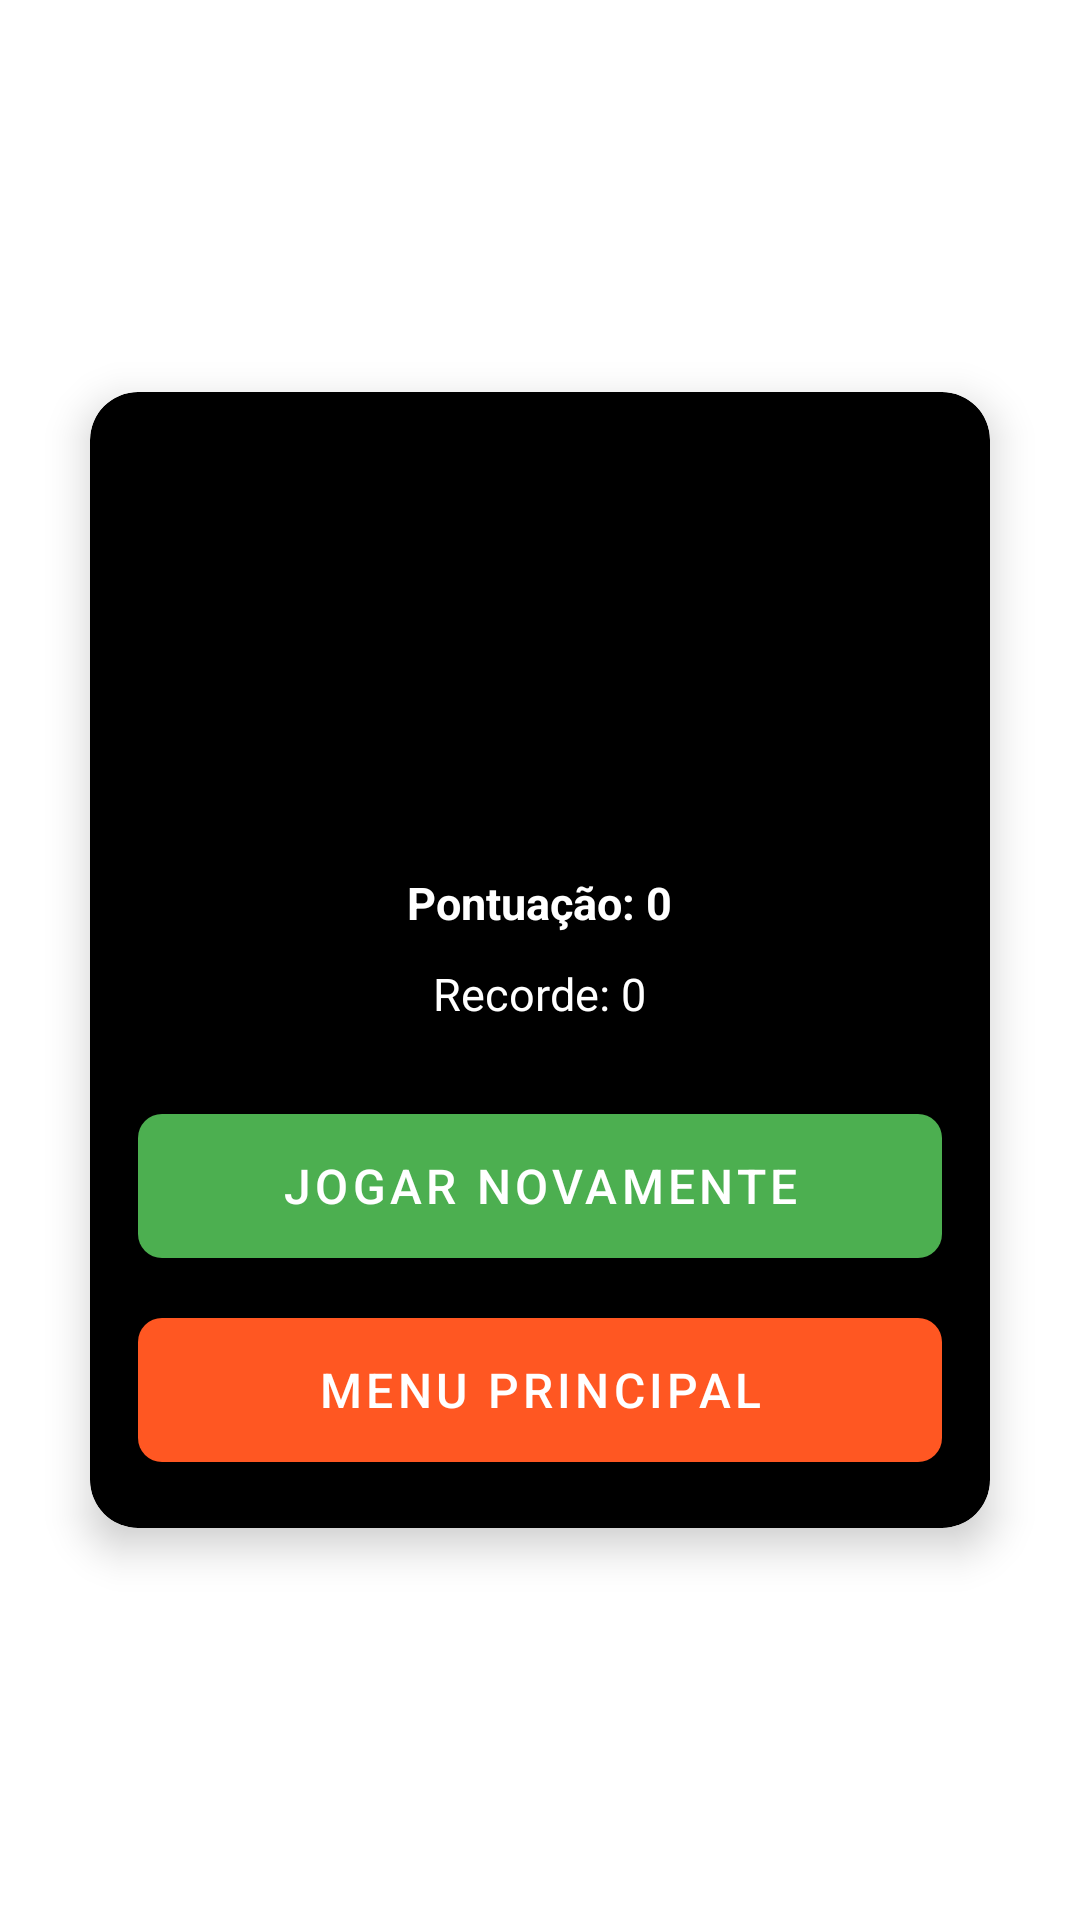

The Android layout XML behind this screen, and the referenced resources:
<!-- AndroidManifest.xml: application theme Theme.NeoTetris -->
<!-- res/layout/game_over_layout.xml -->
<?xml version="1.0" encoding="utf-8"?>
<androidx.constraintlayout.widget.ConstraintLayout xmlns:android="http://schemas.android.com/apk/res/android"
    xmlns:app="http://schemas.android.com/apk/res-auto"
    android:layout_width="match_parent"
    android:layout_height="match_parent"
    android:background="@android:color/transparent"
    android:visibility="visible">

    <androidx.cardview.widget.CardView
        android:layout_width="300dp"
        android:layout_height="wrap_content"
        app:cardBackgroundColor="#000000"
        app:cardCornerRadius="16dp"
        app:cardElevation="8dp"
        app:layout_constraintBottom_toBottomOf="parent"
        app:layout_constraintEnd_toEndOf="parent"
        app:layout_constraintStart_toStartOf="parent"
        app:layout_constraintTop_toTopOf="parent"
        app:strokeColor="#000000"
        app:strokeWidth="0dp">

        <LinearLayout
            android:layout_width="match_parent"
            android:layout_height="wrap_content"
            android:gravity="center"
            android:orientation="vertical"
            android:padding="16dp">

            <ImageView
                android:id="@+id/gameOverImage"
                android:layout_width="match_parent"
                android:layout_height="120dp"
                android:layout_marginBottom="24dp"
                android:contentDescription="Game Over"
                android:src="@drawable/gameover" />

            <TextView
                android:id="@+id/scoreText"
                android:layout_width="wrap_content"
                android:layout_height="wrap_content"
                android:layout_marginBottom="10dp"
                android:text="Pontuação: 0"
                android:textColor="#FFFFFF"
                android:textSize="15sp"
                android:textStyle="bold" />

            <TextView
                android:id="@+id/highScoreText"
                android:layout_width="wrap_content"
                android:layout_height="wrap_content"
                android:layout_marginBottom="24dp"
                android:text="Recorde: 0"
                android:textColor="#FFFFFF"
                android:textSize="15sp" />

            <com.google.android.material.button.MaterialButton
                android:id="@+id/playAgainButton"
                android:layout_width="match_parent"
                android:layout_height="60dp"
                android:layout_marginBottom="8dp"
                android:text="Jogar Novamente"
                android:textSize="16sp"
                app:backgroundTint="#4CAF50"
                app:cornerRadius="8dp" />

            <com.google.android.material.button.MaterialButton
                android:id="@+id/mainMenuButton"
                android:layout_width="match_parent"
                android:layout_height="60dp"
                android:text="Menu Principal"
                android:textSize="16sp"
                app:backgroundTint="#FF5722"
                app:cornerRadius="8dp" />

        </LinearLayout>
    </androidx.cardview.widget.CardView>
</androidx.constraintlayout.widget.ConstraintLayout>
<!-- resources referenced by this layout -->
<resources>
  <style name="Theme.NeoTetris" parent="Theme.MaterialComponents.DayNight.DarkActionBar">
          
          <item name="colorPrimary">@color/purple_500</item>
          <item name="colorPrimaryVariant">@color/purple_700</item>
          <item name="colorOnPrimary">@color/white</item>
          
          <item name="colorSecondary">@color/teal_200</item>
          <item name="colorSecondaryVariant">@color/teal_700</item>
          <item name="colorOnSecondary">@color/black</item>
          
          <item name="android:statusBarColor">?attr/colorPrimaryVariant</item>
          
      </style>
  <!-- not gathered from this repository: default colours our renderer supplied (Android Studio template values) -->
  <color name="purple_500">#FF6200EE</color>
  <color name="purple_700">#FF3700B3</color>
  <color name="teal_200">#FF03DAC5</color>
  <color name="teal_700">#FF018786</color>
  <color name="black">#FF000000</color>
  <color name="white">#FFFFFFFF</color>
</resources>
